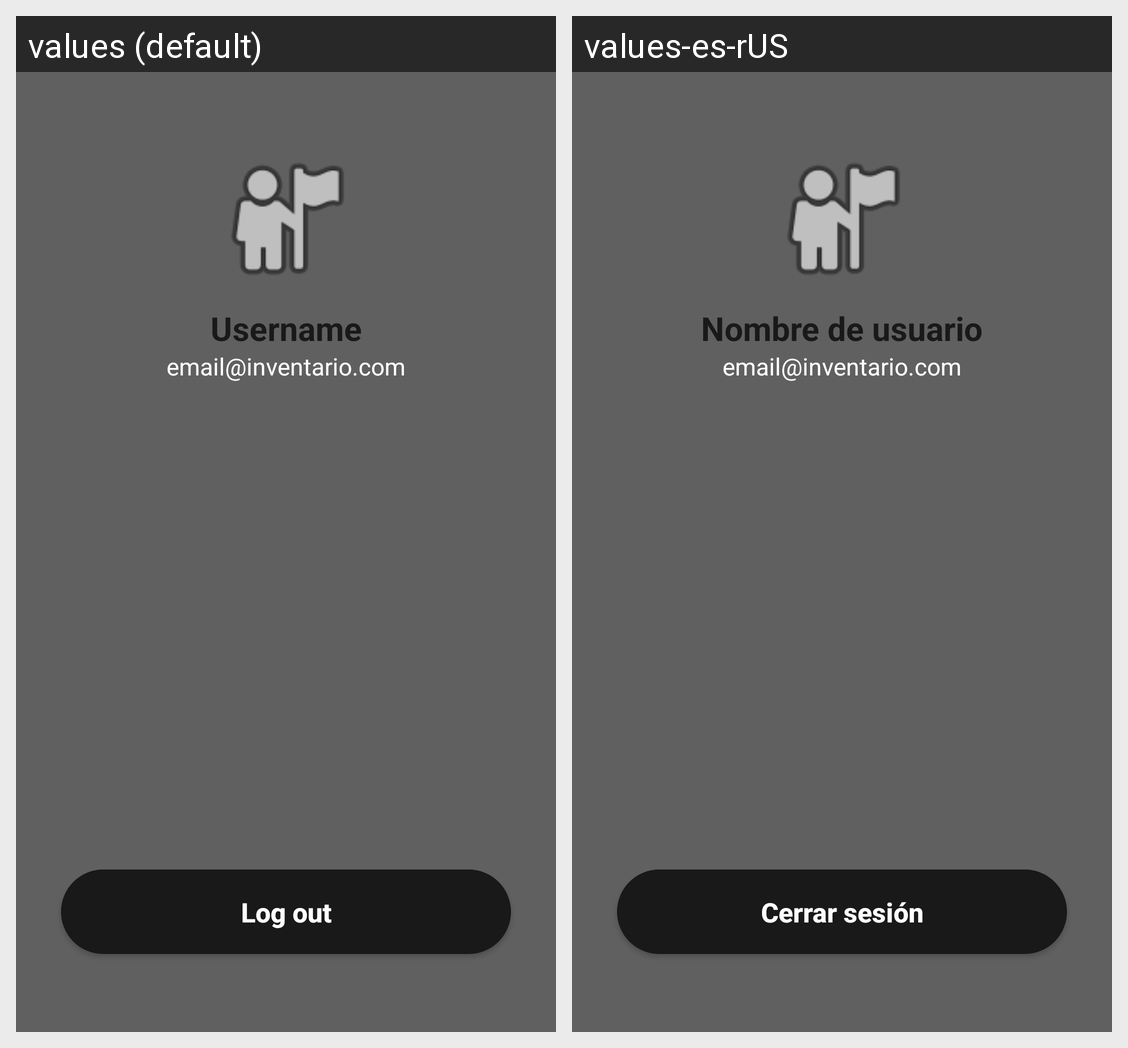

Here is an Android app screen in its default locale and in the app's own translations. Write out the translated-string differences for the strings that appear on this screen.
Android screen res/layout/fragment_profile.xml rendered under 2 locales, left to right: values (default), values-es-rUS. Device: Nexus 5 (rendered at 1080×1920; each locale shown at half size, 540×960, under a caption strip naming it); theme Theme.ApkInventario.
Strings drawn on this screen, with the default value and each locale's value (text and hints the layout hard-codes, and strings that could not be matched under every locale, appear in the picture but are not listed):

username
  values: Username
  values-es-rUS: Nombre de usuario

log_out
  values: Log out
  values-es-rUS: Cerrar sesión
